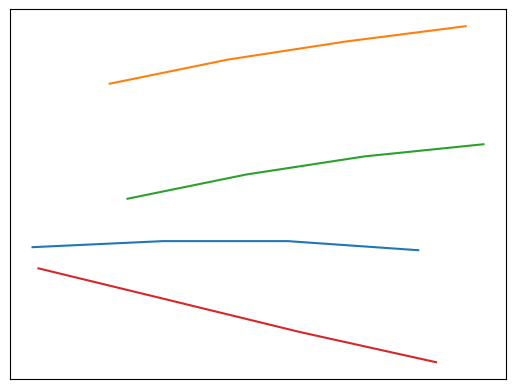

This chart was generated by the following Python code: (Note: this script raises an exception after producing the figure.)
import numpy as np
import matplotlib.pyplot as plt

#### WITHOUT POOLING MODULE ####

#xSpeed01 = np.asarray([344, 322, 299, 278])
#ySpeed01 = np.asarray([365, 368, 370, 371])

#xSpeed02 = np.asarray([355, 333, 310, 288])
#ySpeed02 = np.asarray([450, 447, 444, 440])

#xSpeed03 = np.asarray([357, 337, 314, 293])
#ySpeed03 = np.asarray([411, 409, 405, 402])

#xSpeed04 = np.asarray([239, 263, 288, 311])
#ySpeed04 = np.asarray([376, 365, 356, 348])

#### WITH POOLING MODULE ####

#xSpeed01 = np.asarray([345, 325, 303, 281])
#ySpeed01 = np.asarray([364, 367, 368, 370])

#xSpeed02 = np.asarray([353, 330, 306, 282])
#ySpeed02 = np.asarray([450, 448, 446, 445])

#xSpeed03 = np.asarray([357, 336, 313, 290])
#ySpeed03 = np.asarray([411, 409, 407, 405])

#xSpeed04 = np.asarray([240, 266, 292, 317])
#ySpeed04 = np.asarray([383, 382, 383, 384])

### Ground Truth ###

#xSpeed01 = np.asarray([344, 322, 301, 280])
#ySpeed01 = np.asarray([370, 378, 383, 385])

#xSpeed02 = np.asarray([351, 327, 305, 282])
#ySpeed02 = np.asarray([452, 451, 450, 450])

#xSpeed03 = np.asarray([354, 330, 308, 285])
#ySpeed03 = np.asarray([412, 411, 412, 413])

#xSpeed04 = np.asarray([239, 264, 290, 316])
#ySpeed04 = np.asarray([377, 369, 365, 363])

### SIMULATED WITH SPEED 0.6 ###

xSpeed01 = np.asarray([324, 302, 281, 259])
ySpeed01 = np.asarray([373, 376, 376, 374])

xSpeed02 = np.asarray([332, 312, 292, 272])
ySpeed02 = np.asarray([447, 442, 436, 428])

xSpeed03 = np.asarray([335, 315, 295, 275])
ySpeed03 = np.asarray([408, 404, 398, 390])

xSpeed04 = np.asarray([260, 281, 304, 327])
ySpeed04 = np.asarray([367, 357, 346, 336])
#plt.scatter(xgt,ygt,label="GT")
plt.plot(xSpeed01,ySpeed01,zorder=1)
plt.plot(xSpeed02,ySpeed02,zorder=1)
plt.plot(xSpeed03,ySpeed03,zorder=1)
plt.plot(xSpeed04,ySpeed04,zorder=1)

#plt.legend()
plt.xticks([])
plt.yticks([])
ext = [0, 576, 0.00, 720]
img = plt.imread("48second.png")
plt.imshow(img, zorder=0)
plt.show()
